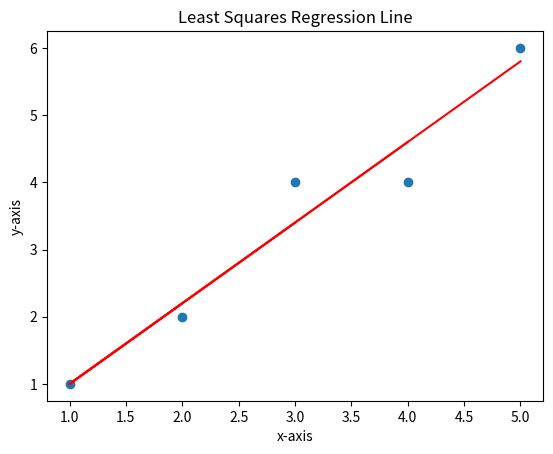

Write the Python code that produced this figure.
import matplotlib.pyplot as plt
import pandas as pd
import numpy as np

x = [1, 2, 3, 4, 5]
y = [1, 2, 4, 4, 6]
xx = np.ones(len(x))  # xx = [1, 1, 1, 1, 1], [1, 2, 3, 4, 5]
xx = np.vstack((xx, x))

# # Create two numpy arrays out of the two lists
y = np.array((y)).reshape(len(y), 1)  # makes vertical
a = xx.transpose()  # transpose a matrix

xtx = (np.matmul(xx, a))
xty = (np.matmul(xx, y))  # multiply matrices x and y

# multiply matrices x and y # inverse a matrix
nums = (np.matmul((np.linalg.inv(xtx)), xty))

# # Create a scatter plot of the data as well as the best-fit line using the equation y = mx+b
# # Equation from slide 323 should yield the y-intercept, b, and the slope, m, of the line.
# # Plot the best-fit line using the equation of the line: y = mx + b

Yequ = (nums[0]) + (nums[1]) * xx

# See the last 5 lines of code from slide 328 on how to plot the line given the equation of the line
plt.title('Least Squares Regression Line')
plt.ylabel('y-axis')
plt.xlabel('x-axis')
plt.scatter(x, y)
plt.plot(xx, Yequ, color='r')
plt.show()
# Your algorithm should be able to work for any number of data points not just for 5
